Image classification data set "food11_augmented" (NorwegianIcecube/DNN_AE_GAN on GitHub). Class labels (11): bread, dairy product, dessert, egg, fried food, meat, noodles pasta, rice, seafood, soup, vegetable fruit.

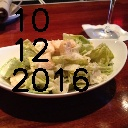
Label: vegetable fruit

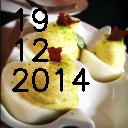
Label: egg

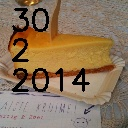
Label: dessert

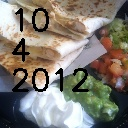
Label: bread

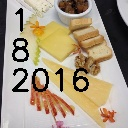
Label: dairy product

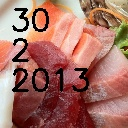
Label: seafood
